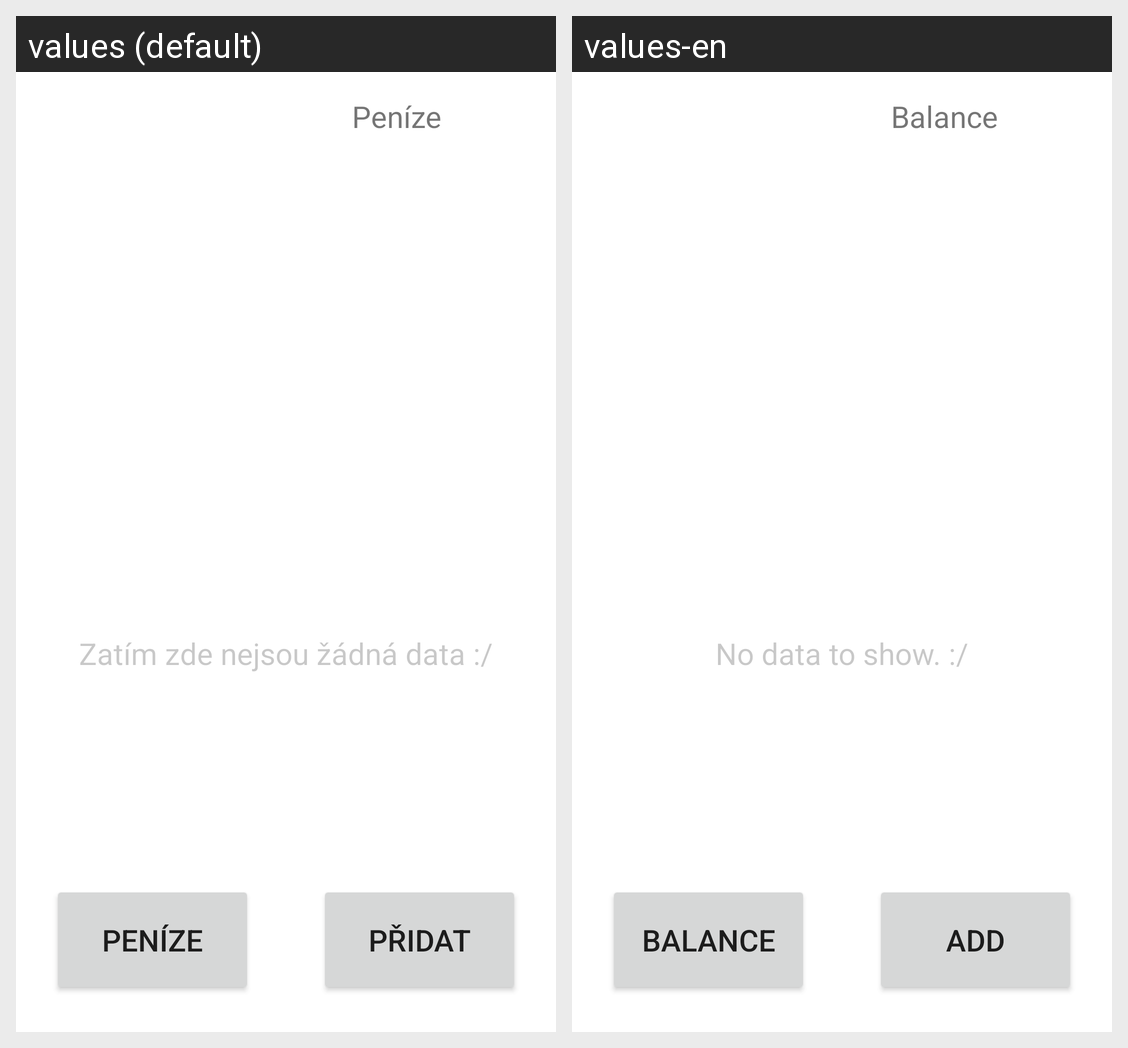

Here is an Android app screen in its default locale and in the app's own translations. Write out the translated-string differences for the strings that appear on this screen.
Android screen res/layout/storage_layout.xml rendered under 2 locales, left to right: values (default), values-en. Device: Nexus 5 (rendered at 1080×1920; each locale shown at half size, 540×960, under a caption strip naming it); theme Theme.Pokladna.
Strings drawn on this screen, with the default value and each locale's value (text and hints the layout hard-codes, and strings that could not be matched under every locale, appear in the picture but are not listed):

balance
  values: Peníze
  values-en: Balance

noData
  values: Zatím zde nejsou žádná data :/
  values-en: No data to show. :/

add
  values: Přidat
  values-en: Add
